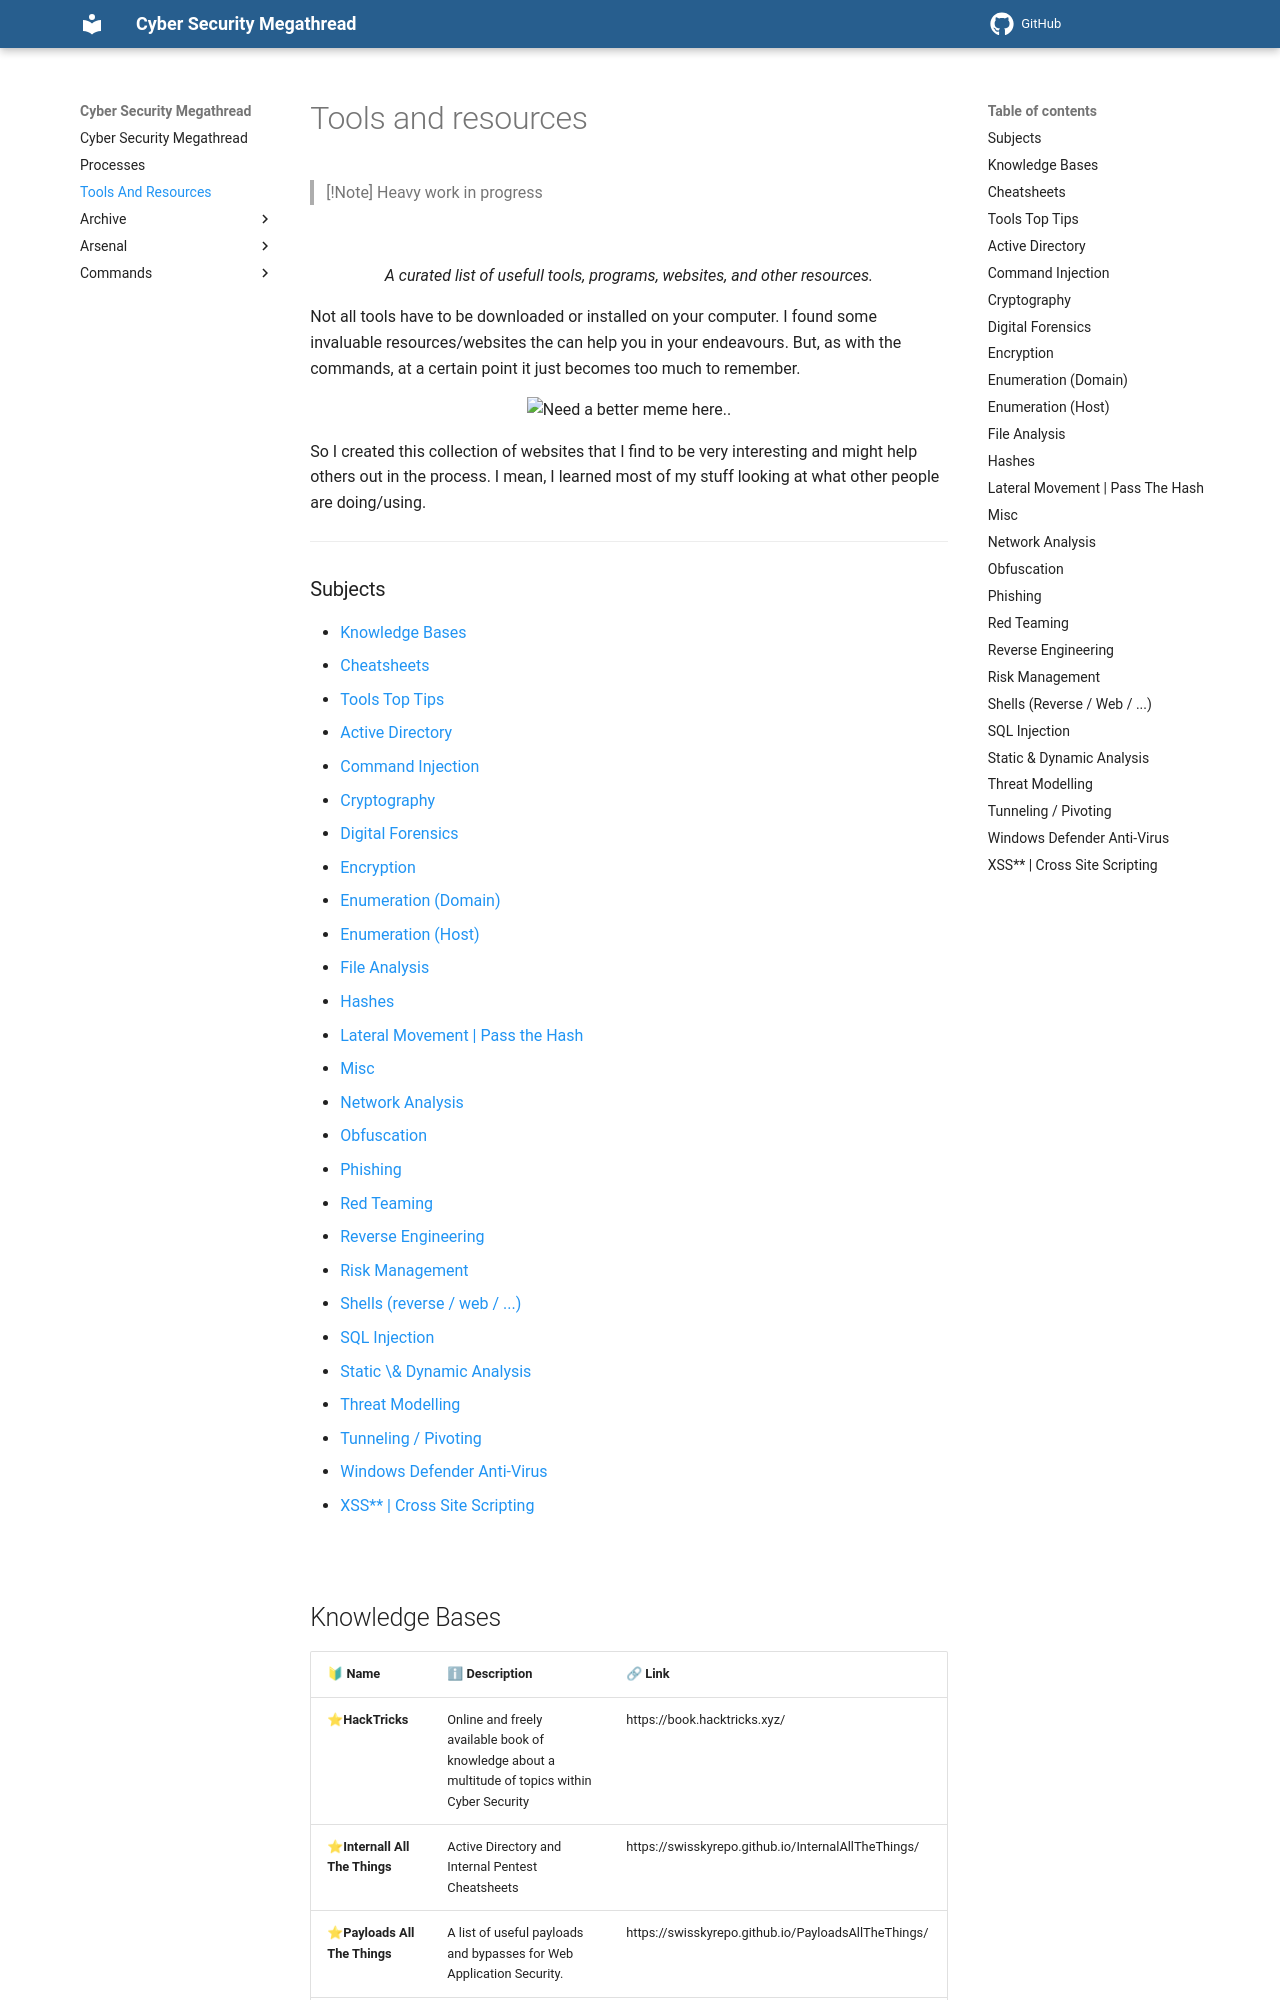

repository: Kevinovitz/cyber-security-megathread · page: tools_and_resources/index.html · generator: mkdocs

> [!Note]
> Heavy work in progress

<p align="center"><img alt="" src="" width="300" /></p>

*<p align="center">A curated list of usefull tools, programs, websites, and other resources.</p>*

Not all tools have to be downloaded or installed on your computer. I found some invaluable resources/websites the can help you in your endeavours. But, as with the commands, at a certain point it just becomes too much to remember.

<p align="center"><img alt="Need a better meme here.." src="https://github.com/Kevinovitz/cyber-security-megathread/raw/main/images/Cyber_Meme_03.png" width="300" /></p>

So I created this collection of websites that I find to be very interesting and might help others out in the process. I mean, I learned most of my stuff looking at what other people are doing/using.

----

### Subjects

- [Knowledge Bases](#knowledge-bases)
- [Cheatsheets](#cheatsheets)
- [Tools Top Tips](#tools-top-tips)
- [Active Directory](#active-directory)
- [Command Injection](#command-injection)
- [Cryptography](#cryptography)
- [Digital Forensics](#digital-forensics)
- [Encryption](#encryption)
- [Enumeration (Domain)](#enumeration-domain)
- [Enumeration (Host)](#enumeration-host)
- [File Analysis](#file-analysis)
- [Hashes](#hashes)
- [Lateral Movement | Pass the Hash](#lateral-movement--pass-the-hash)
- [Misc](#misc)
- [Network Analysis](#network-analysis)
- [Obfuscation](#obfuscation)
- [Phishing](#phishing)
- [Red Teaming](#red-teaming)
- [Reverse Engineering](#reverse-engineering)
- [Risk Management](#risk-management)
- [Shells (reverse / web / ...)](#shells-reverse--web--)
- [SQL Injection](#sql-injection)
- [Static \& Dynamic Analysis](#static--dynamic-analysis)
- [Threat Modelling](#threat-modelling)
- [Tunneling / Pivoting](#tunneling--pivoting)
- [Windows Defender Anti-Virus](#windows-defender-anti-virus)
- [XSS\*\* | Cross Site Scripting](#xss--cross-site-scripting)

<br>
